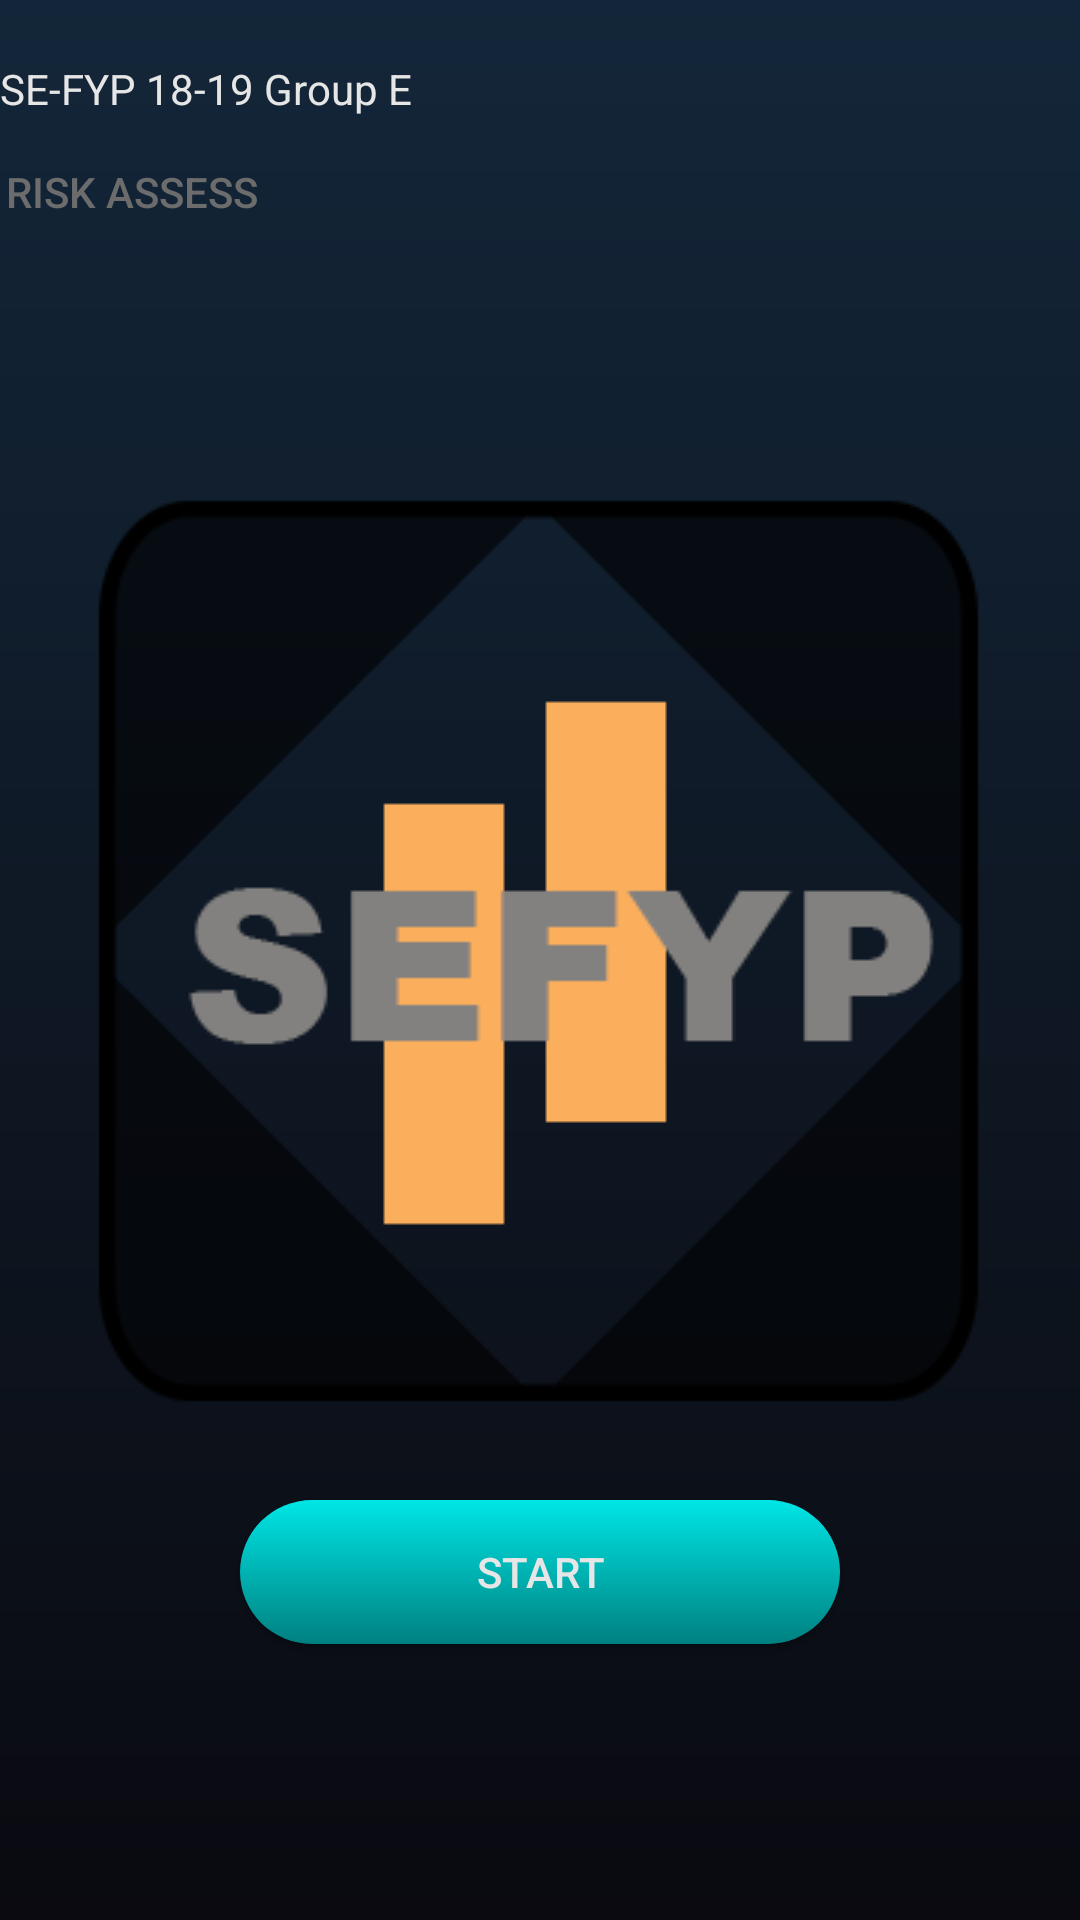

This screen was rendered from an Android layout file. Write that file and the resources it references.
<!-- AndroidManifest.xml: application theme AppTheme -->
<!-- res/layout/activity_start.xml -->
<?xml version="1.0" encoding="utf-8"?>
<RelativeLayout xmlns:android="http://schemas.android.com/apk/res/android"
    xmlns:app="http://schemas.android.com/apk/res-auto"
    xmlns:tools="http://schemas.android.com/tools"
    android:layout_width="match_parent"
    android:layout_height="match_parent"
    android:background="@drawable/gradient"
    tools:context=".Start">

    <TextView
        android:layout_width="wrap_content"
        android:layout_height="wrap_content"
        android:layout_marginTop="20dp"
        android:text="SE-FYP 18-19 Group E"
        android:textColor="@color/white" />

    <Button
        android:id="@+id/riskAssessBtn"
        android:layout_width="wrap_content"
        android:layout_height="wrap_content"
        android:layout_marginTop="40dp"
        android:background="@null"
        android:text="Risk Assess"
        android:textColor="@color/dark_gray" />

    <Button
        android:id="@+id/start_button"
        android:layout_width="200dp"
        android:layout_height="wrap_content"
        android:layout_centerHorizontal="true"
        android:layout_marginTop="500dp"
        android:background="@drawable/buttonstyle"
        android:text="Start"
        android:textColor="@color/white" />

    <ImageView
        android:layout_width="wrap_content"
        android:layout_height="wrap_content"
        android:layout_centerHorizontal="true"
        android:layout_marginTop="80dp" />

    <ImageView
        android:id="@+id/imageView"
        android:layout_width="wrap_content"
        android:layout_height="wrap_content"
        android:layout_centerInParent="true"
        app:srcCompat="@drawable/icon" />


</RelativeLayout>
<!-- resources referenced by this layout -->
<resources>
  <color name="dark_gray">#6c6c6c</color>
  <color name="white">#e6e6e6</color>
  <!-- drawable buttonstyle (drawable) -->
  <?xml version="1.0" encoding="utf-8"?>
  <selector xmlns:android="http://schemas.android.com/apk/res/android">
  
      <item android:state_pressed="true">
  
          <shape android:shape="rectangle">
              <corners android:radius="30dp" />
              <stroke android:width="1dp" android:color="#00e6e6" />
              <gradient android:angle="-90" android:endColor="#689a92" android:startColor="#345953" />
  
          </shape>
      </item>
  
      <item android:state_focused="true">
          <shape android:shape="rectangle">
              <corners android:radius="30dp" />
              <stroke android:width="1dp" android:color="#00e6e6" />
              <solid android:color="#58857e" />
  
          </shape>
      </item>
  
      <item>
          <shape android:shape="rectangle">
              <corners android:radius="30dp" />
              <stroke android:width="0dp" android:color="#00e6e6" />
              <gradient android:angle="-90" android:endColor="#008080" android:startColor="#00e6e6" />
          </shape>
      </item>
  
  </selector>
  <!-- drawable gradient (drawable) -->
  <?xml version="1.0" encoding="utf-8"?>
  <shape xmlns:android="http://schemas.android.com/apk/res/android"
      android:shape="rectangle">
  
      <gradient
          android:angle="90"
          android:endColor="#132639"
          android:startColor="#0a0a10" />
  
  </shape>
  <!-- drawable icon: png bitmap (drawable, 402446 bytes) -->
  <style name="AppTheme" parent="Theme.AppCompat.Light.NoActionBar">
          
          <item name="colorPrimary">@color/colorPrimary</item>
          <item name="colorPrimaryDark">@color/colorPrimaryDark</item>
          <item name="colorAccent">@color/colorAccent</item>
      </style>
  <color name="colorPrimary">#3F51B5</color>
  <color name="colorPrimaryDark">#303F9F</color>
  <color name="colorAccent">#FF4081</color>
</resources>
